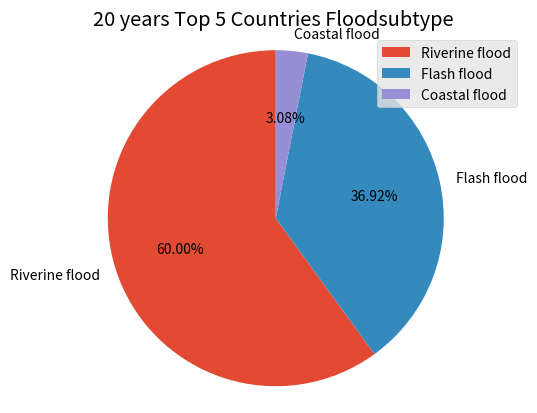

The matplotlib source for this figure:
import matplotlib.pyplot as plt

labels = ['Riverine flood', 'Flash flood', 'Coastal flood']
share = [78, 48,  4]

explode = (0.0,0,0)
plt.style.use('ggplot')
plt.title('20 years Top 5 Countries Floodsubtype ')
plt.pie(x=share, explode=explode, labels=labels, autopct='%.2f%%',
        startangle=90)
plt.axis('equal')
plt.legend(loc='upper right')


#circle = plt.Circle(xy=(0,0), radius=.75, facecolor='white')
#plt.gca().add_artist(circle)
plt.show()






